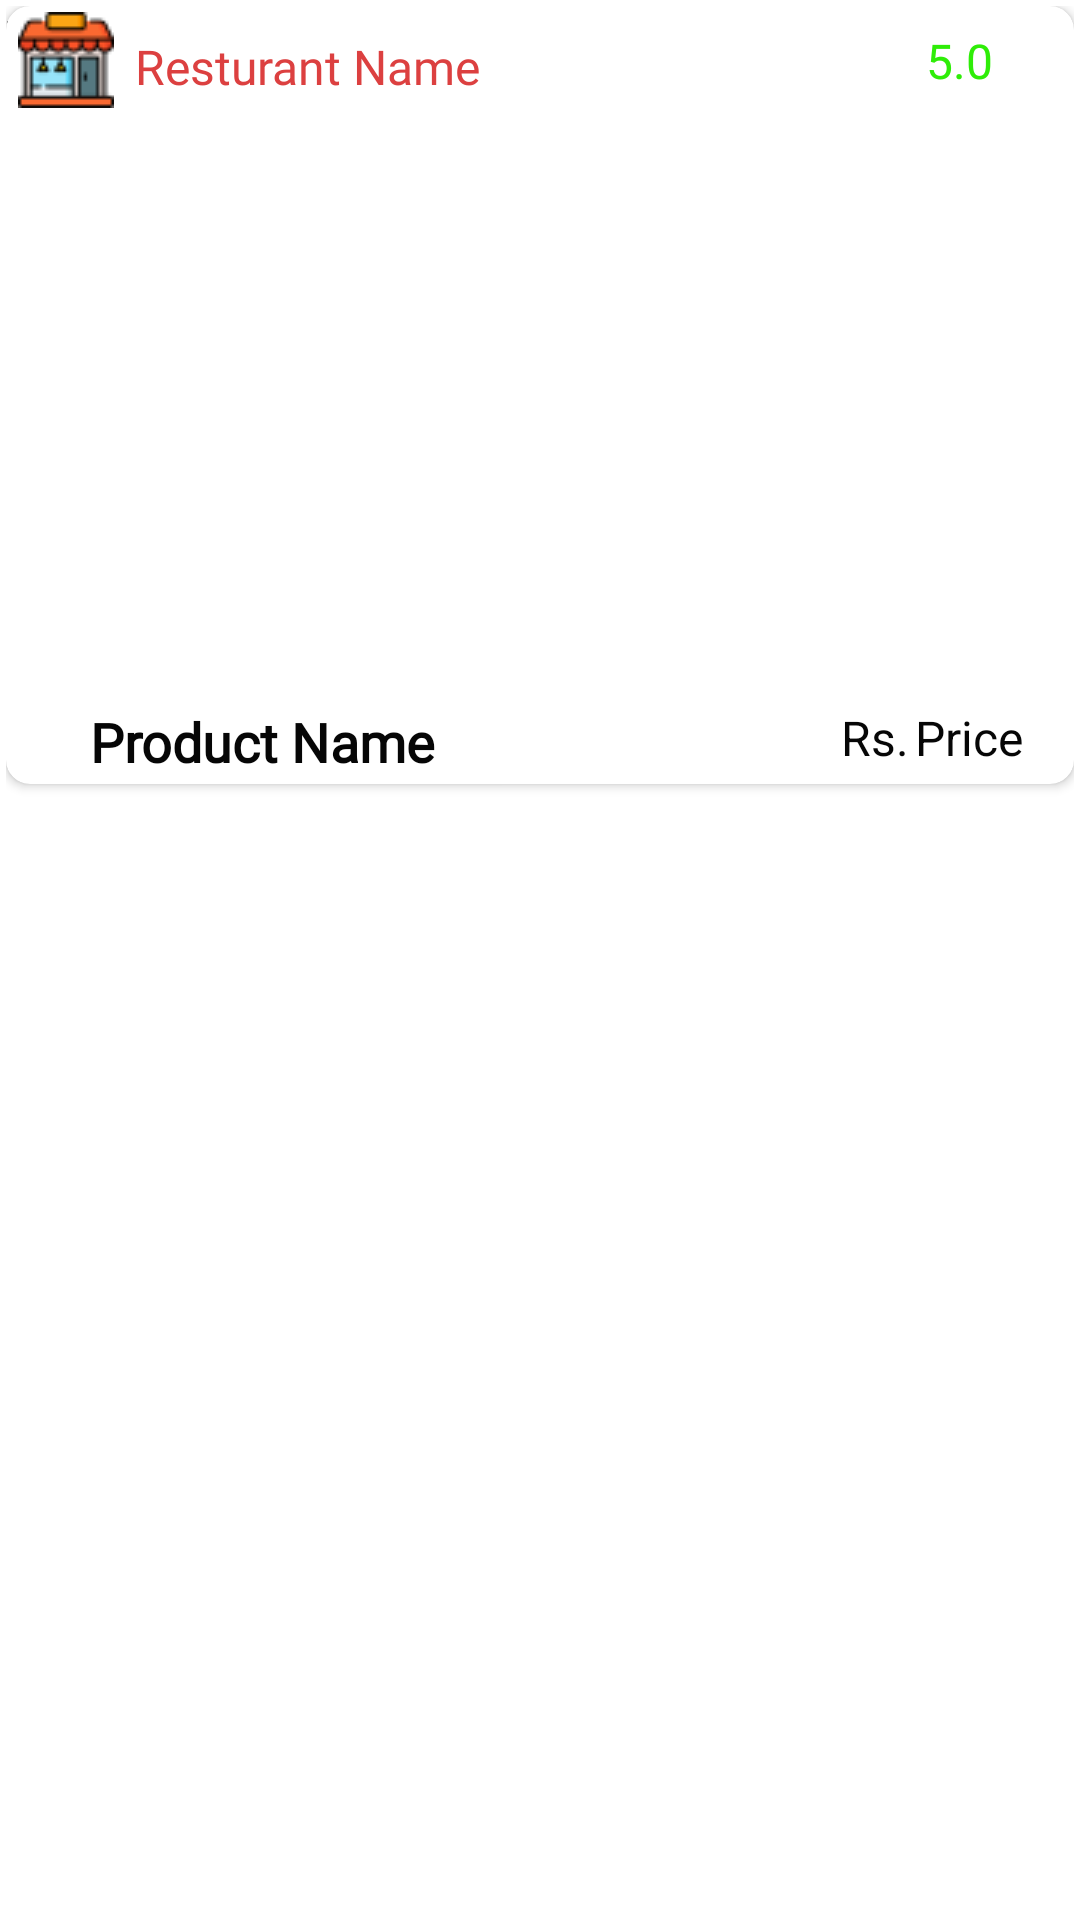

Here is an Android app screen rendered from its layout file. Give the layout XML and the strings, colors and styles it references.
<!-- AndroidManifest.xml: application theme Theme.FOODIE -->
<!-- res/layout/category_view_sample.xml -->
<?xml version="1.0" encoding="utf-8"?>
<androidx.constraintlayout.widget.ConstraintLayout xmlns:android="http://schemas.android.com/apk/res/android"
    xmlns:app="http://schemas.android.com/apk/res-auto"
    xmlns:tools="http://schemas.android.com/tools"
    android:layout_width="wrap_content"
    android:layout_height="wrap_content"
    android:layout_gravity="center_horizontal"
    android:paddingLeft="2dp"
    android:paddingTop="2dp"
    android:paddingRight="2dp"
    android:paddingBottom="4dp">

    <LinearLayout
        android:layout_width="wrap_content"
        android:layout_height="wrap_content"
        android:orientation="horizontal"
        app:layout_constraintTop_toTopOf="parent"
        tools:layout_editor_absoluteX="253dp"
        tools:visibility="invisible">

        <TextView
            android:id="@+id/CprepTime"
            android:layout_width="10dp"
            android:layout_height="10dp"
            android:text="TextView" />

        <TextView
            android:id="@+id/CFooddetail"
            android:layout_width="10dp"
            android:layout_height="10dp"
            android:text="TextView" />
    </LinearLayout>

    <androidx.cardview.widget.CardView
        android:id="@+id/cardView2"
        android:layout_width="wrap_content"
        android:layout_height="wrap_content"
        android:background="@drawable/addtocart"
        android:elevation="12dp"
        android:padding="2dp"
        app:cardCornerRadius="8dp"
        app:layout_constraintEnd_toEndOf="parent"
        app:layout_constraintStart_toStartOf="parent"
        app:layout_constraintTop_toTopOf="parent">

        <androidx.constraintlayout.widget.ConstraintLayout
            android:layout_width="match_parent"
            android:layout_height="wrap_content">

            <androidx.constraintlayout.widget.ConstraintLayout
                android:id="@+id/constraintLayout10"
                android:layout_width="0dp"
                android:layout_height="wrap_content"
                android:paddingLeft="4dp"
                android:paddingTop="2dp"
                android:paddingRight="4dp"
                android:paddingBottom="2dp"
                app:layout_constraintEnd_toEndOf="parent"
                app:layout_constraintStart_toStartOf="parent"
                app:layout_constraintTop_toTopOf="parent">

                <ImageView
                    android:id="@+id/imageView9"
                    android:layout_width="wrap_content"
                    android:layout_height="wrap_content"
                    app:layout_constraintStart_toStartOf="parent"
                    app:layout_constraintTop_toTopOf="parent"
                    app:srcCompat="@drawable/cafe" />

                <TextView
                    android:id="@+id/CResturantName"
                    android:layout_width="wrap_content"
                    android:layout_height="wrap_content"
                    android:layout_marginStart="4dp"
                    android:fontFamily="@font/tienne"
                    android:padding="3dp"
                    android:text="Resturant Name"
                    android:textColor="@color/lightred"
                    android:textSize="16sp"
                    app:layout_constraintBottom_toBottomOf="@+id/imageView9"
                    app:layout_constraintStart_toEndOf="@+id/imageView9"
                    app:layout_constraintTop_toTopOf="@+id/imageView9"
                    app:layout_constraintVertical_bias="1.0" />

                <ImageView
                    android:id="@+id/imageView10"
                    android:layout_width="20dp"
                    android:layout_height="20dp"
                    app:layout_constraintBottom_toBottomOf="parent"
                    app:layout_constraintEnd_toEndOf="parent"
                    app:layout_constraintTop_toTopOf="parent"
                    app:srcCompat="@drawable/star" />

                <TextView
                    android:id="@+id/CRating"
                    android:layout_width="wrap_content"
                    android:layout_height="wrap_content"
                    android:padding="3dp"
                    android:text="5.0"
                    android:textColor="@color/green"
                    android:textSize="16sp"
                    app:layout_constraintBottom_toBottomOf="@+id/imageView10"
                    app:layout_constraintEnd_toStartOf="@+id/imageView10"
                    app:layout_constraintTop_toTopOf="@+id/imageView10" />

            </androidx.constraintlayout.widget.ConstraintLayout>

            <androidx.constraintlayout.widget.ConstraintLayout
                android:id="@+id/constraintLayout11"
                android:layout_width="match_parent"
                android:layout_height="wrap_content"
                app:layout_constraintTop_toBottomOf="@+id/constraintLayout10">

                <ImageView
                    android:id="@+id/Cfoodimg"
                    android:layout_width="400dp"
                    android:layout_height="190dp"
                    android:scaleType="centerCrop"
                    app:layout_constraintEnd_toEndOf="parent"
                    app:layout_constraintHorizontal_bias="0.0"
                    app:layout_constraintStart_toStartOf="parent"
                    app:layout_constraintTop_toTopOf="parent"
                    app:srcCompat="@drawable/food1" />

            </androidx.constraintlayout.widget.ConstraintLayout>

            <androidx.constraintlayout.widget.ConstraintLayout
                android:id="@+id/constraintLayout3"
                android:layout_width="0dp"
                android:layout_height="wrap_content"
                android:paddingLeft="10dp"
                android:paddingTop="5dp"
                android:paddingRight="10dp"
                app:layout_constraintEnd_toEndOf="parent"
                app:layout_constraintStart_toStartOf="parent"
                app:layout_constraintTop_toBottomOf="@+id/constraintLayout11">

                <TextView
                    android:id="@+id/Cfoodname"
                    android:layout_width="wrap_content"
                    android:layout_height="wrap_content"
                    android:layout_marginStart="16dp"
                    android:fontFamily="@font/tienne"
                    android:paddingStart="2dp"
                    android:paddingLeft="2dp"
                    android:paddingTop="2dp"
                    android:paddingEnd="2dp"
                    android:paddingRight="2dp"
                    android:paddingBottom="2dp"
                    android:text="Product Name"
                    android:textColor="#060606"
                    android:textSize="18sp"
                    android:textStyle="bold"
                    app:layout_constraintBottom_toBottomOf="parent"
                    app:layout_constraintStart_toStartOf="parent"
                    app:layout_constraintTop_toTopOf="parent"
                    app:layout_constraintVertical_bias="0.0" />

                <TextView
                    android:id="@+id/Cfoodprice"
                    android:layout_width="wrap_content"
                    android:layout_height="wrap_content"
                    android:layout_marginEnd="5dp"
                    android:padding="2dp"
                    android:text="Price"
                    android:textColor="#060606"
                    android:textSize="16sp"
                    app:layout_constraintBottom_toBottomOf="@+id/Cfoodname"
                    app:layout_constraintEnd_toEndOf="parent"
                    app:layout_constraintTop_toTopOf="@+id/Cfoodname"
                    app:layout_constraintVertical_bias="0.0" />

                <TextView
                    android:id="@+id/textView14"
                    android:layout_width="wrap_content"
                    android:layout_height="wrap_content"
                    android:text="Rs."
                    android:textColor="#060606"
                    android:textSize="16sp"
                    app:layout_constraintBottom_toBottomOf="@+id/Cfoodprice"
                    app:layout_constraintEnd_toStartOf="@+id/Cfoodprice"
                    app:layout_constraintTop_toTopOf="@+id/Cfoodprice" />












            </androidx.constraintlayout.widget.ConstraintLayout>

        </androidx.constraintlayout.widget.ConstraintLayout>

    </androidx.cardview.widget.CardView>

</androidx.constraintlayout.widget.ConstraintLayout>
<!-- resources referenced by this layout -->
<resources>
  <color name="green">#2FED08</color>
  <color name="lightred">#DC4040</color>
  <!-- drawable addtocart (drawable) -->
  <?xml version="1.0" encoding="utf-8"?>
  <shape xmlns:android="http://schemas.android.com/apk/res/android" android:shape="rectangle">
  
      <solid android:color="@color/card1"/>
      <corners android:radius="100dp"/>
  
  
  </shape>
  <!-- drawable cafe: png bitmap (drawable, 1698 bytes) -->
  <style name="Theme.FOODIE" parent="Theme.MaterialComponents.Light.DarkActionBar">
          
          <item name="colorPrimary">#F0D090</item>
          <item name="colorPrimaryVariant">@color/startcolorbbg</item>
          <item name="colorOnPrimary">@color/white</item>
          
          <item name="colorSecondary">@color/teal_200</item>
          <item name="colorSecondaryVariant">@color/teal_700</item>
          <item name="colorOnSecondary">@color/black</item>
          
          <item name="android:statusBarColor" tools:targetApi="l">?attr/colorPrimaryVariant</item>
          
  
          <item name="bottomSheetDialogTheme">@style/AppBottomSheetDialogTheme</item>
  
      </style>
  <color name="card1">#A3E4D7</color>
  <color name="startcolorbbg">#F2DE98</color>
  <color name="white">#FFFFFFFF</color>
  <color name="teal_200">#FF03DAC5</color>
  <color name="teal_700">#FF018786</color>
  <color name="black">#FF000000</color>
  <style name="AppBottomSheetDialogTheme" parent="Theme.Design.Light.BottomSheetDialog">
          <item name="bottomSheetStyle">@style/AppModalStyle</item>
      </style>
  <style name="AppModalStyle" parent="Widget.Design.BottomSheet.Modal">
          <item name="android:background">@drawable/bottomsheetbg</item>
      </style>
  <!-- drawable bottomsheetbg (drawable) -->
  <?xml version="1.0" encoding="utf-8"?>
  <shape xmlns:android="http://schemas.android.com/apk/res/android">
  
      <solid android:color="@color/white"/>
      <corners android:topRightRadius="30dp" android:topLeftRadius="30dp"/>
  
  </shape>
</resources>
